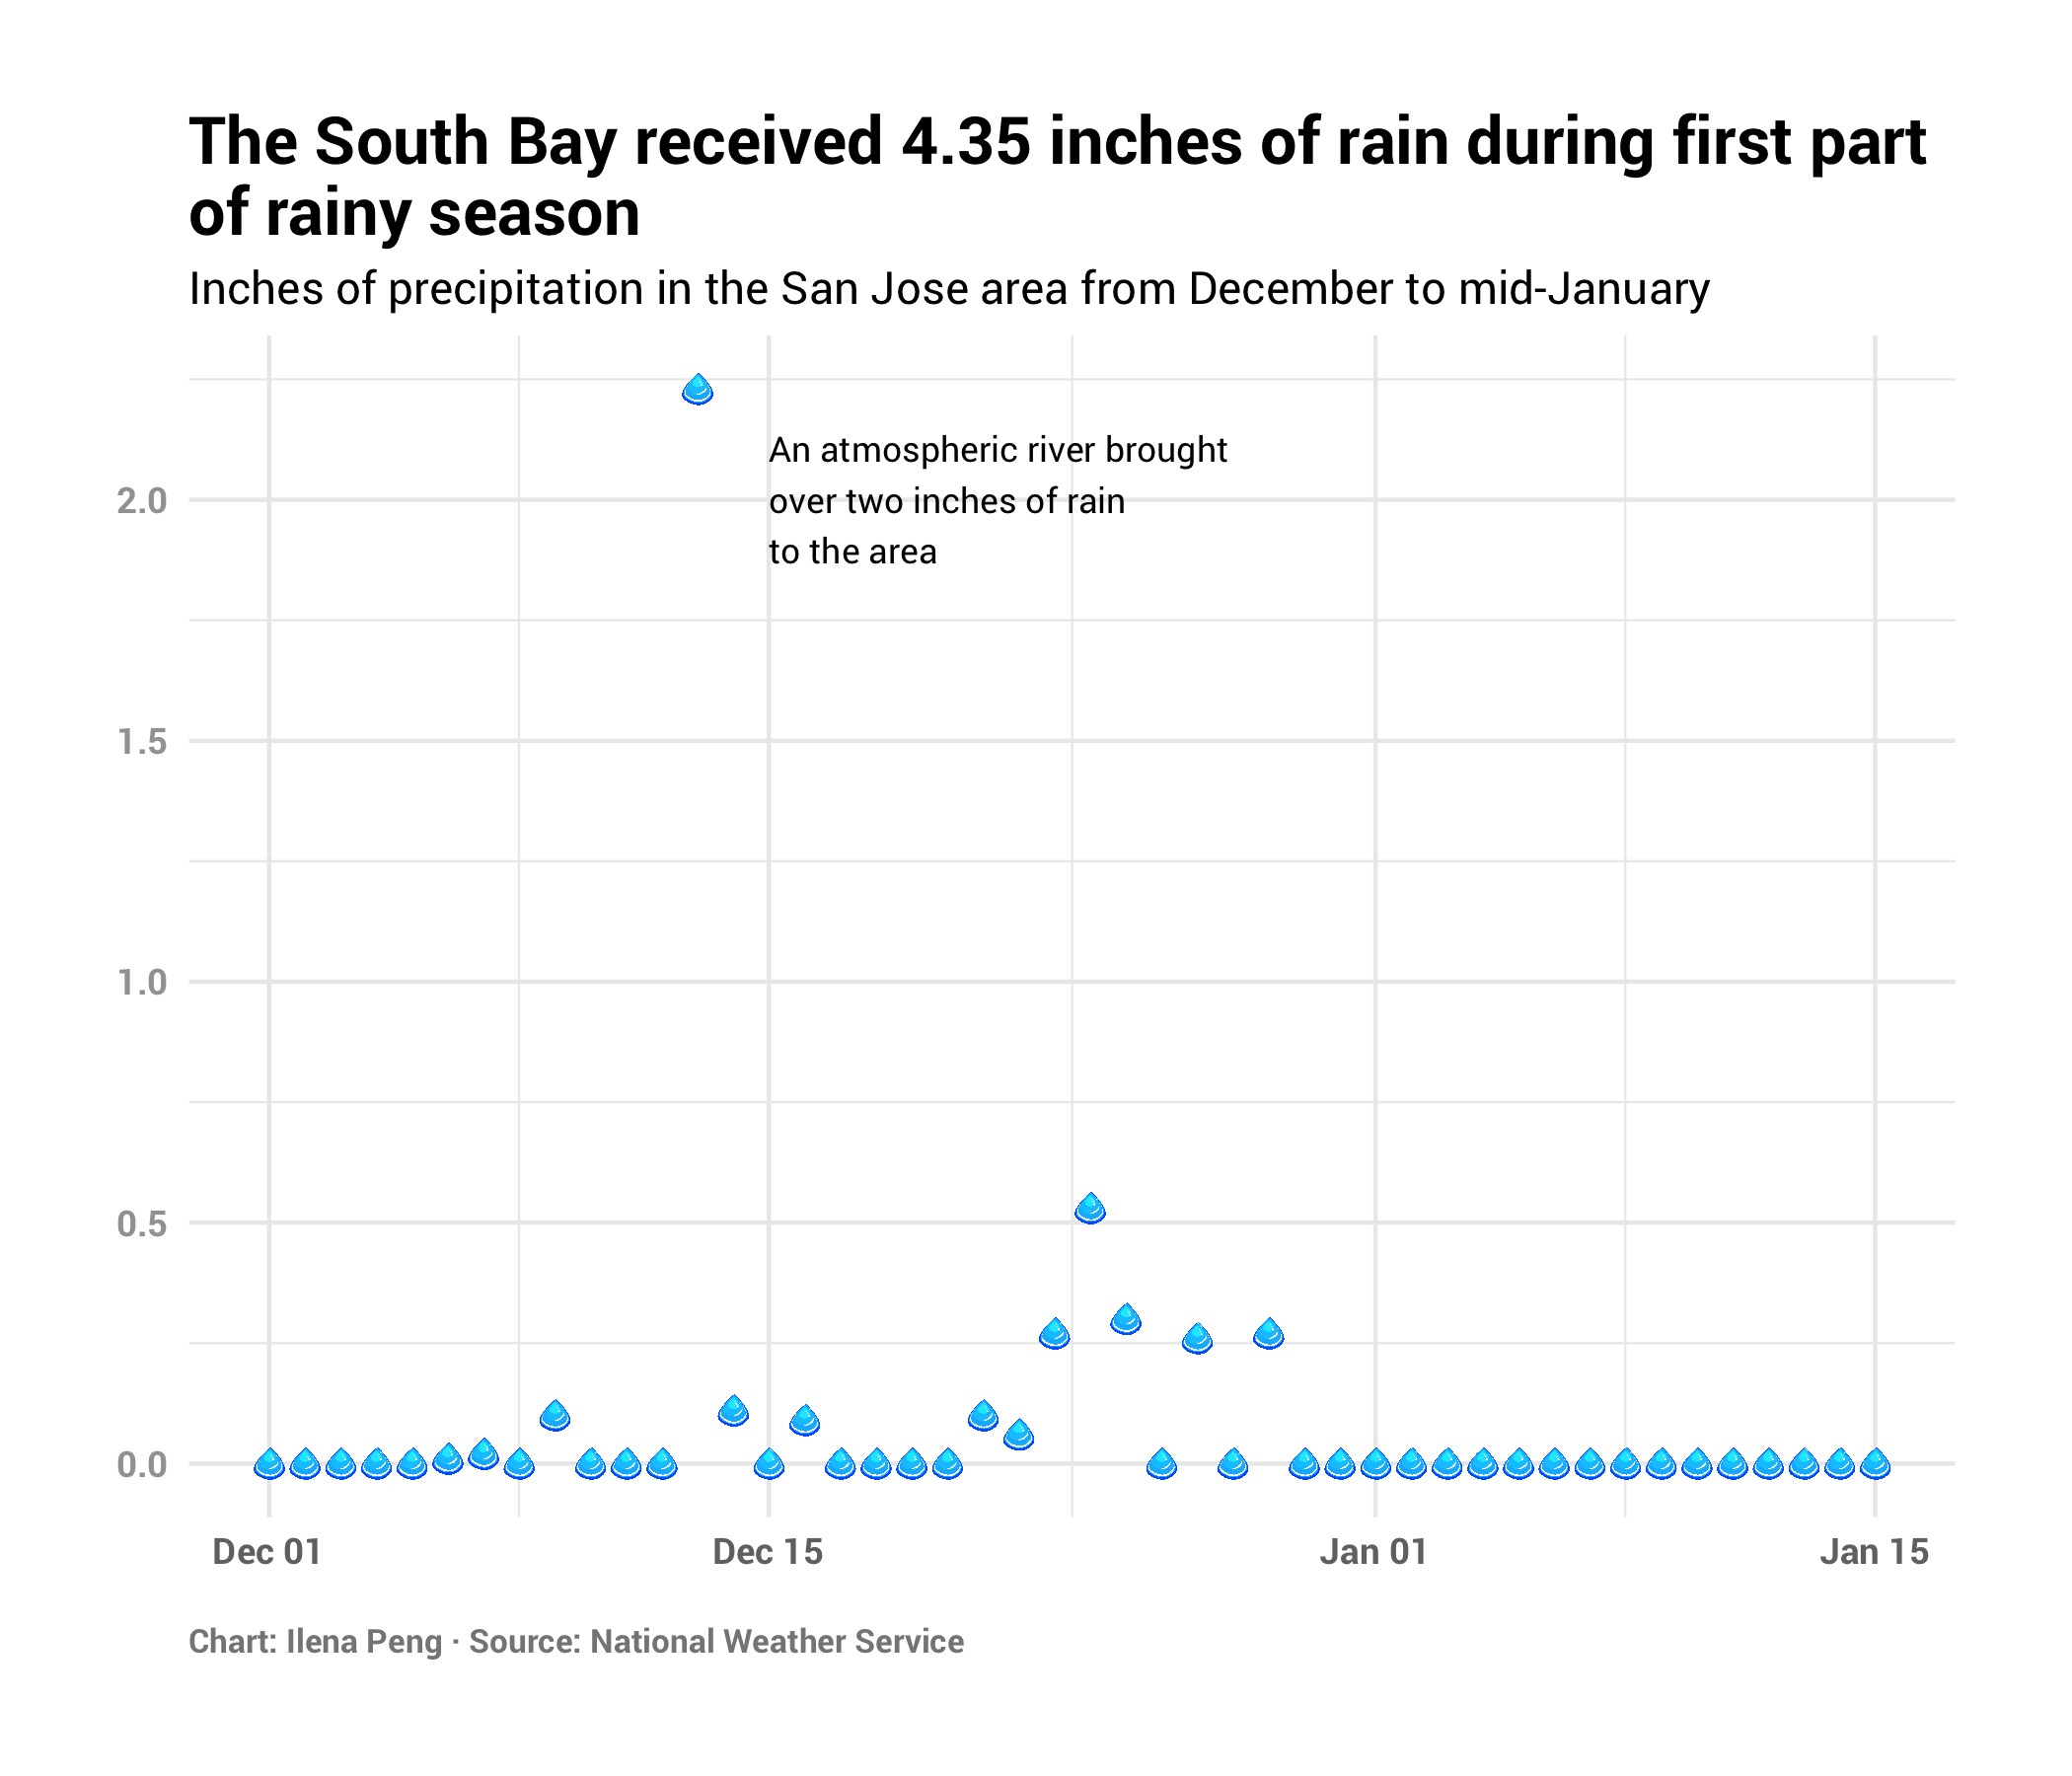

The data file committed next to this chart (first rows):
Date, Precipitation
2021-12-01, 0.0
2021-12-02, 0.0
2021-12-03, 0.0
2021-12-04, 0.0
2021-12-05, 0.0
2021-12-06, 0.01
2021-12-07, 0.02
2021-12-08, 0.0
2021-12-09, 0.1
2021-12-10, 0.0
2021-12-11, 0.0
2021-12-12, 0.0
2021-12-13, 2.23
2021-12-14, 0.11
2021-12-15, 0.0
2021-12-16, 0.09
2021-12-17, 0.0
2021-12-18, 0.0
2021-12-19, 0.0
2021-12-20, 0.0
2021-12-21, 0.1
2021-12-22, 0.06
2021-12-23, 0.27
2021-12-24, 0.53
2021-12-25, 0.3
2021-12-26, 0.0
2021-12-27, 0.26
2021-12-28, 0.0
2021-12-29, 0.27
2021-12-30, 0.0
2021-12-31, 0.0
2022-01-01, 0.0
2022-01-02, 0.0
2022-01-03, 0.0
2022-01-04, 0.0
2022-01-05, 0.0
2022-01-06, 0.0
2022-01-07, 0.0
2022-01-08, 0.0
2022-01-09, 0.0
2022-01-10, 0.0
2022-01-11, 0.0
2022-01-12, 0.0
2022-01-13, 0.0
2022-01-14, 0.0
2022-01-15, 0.0
